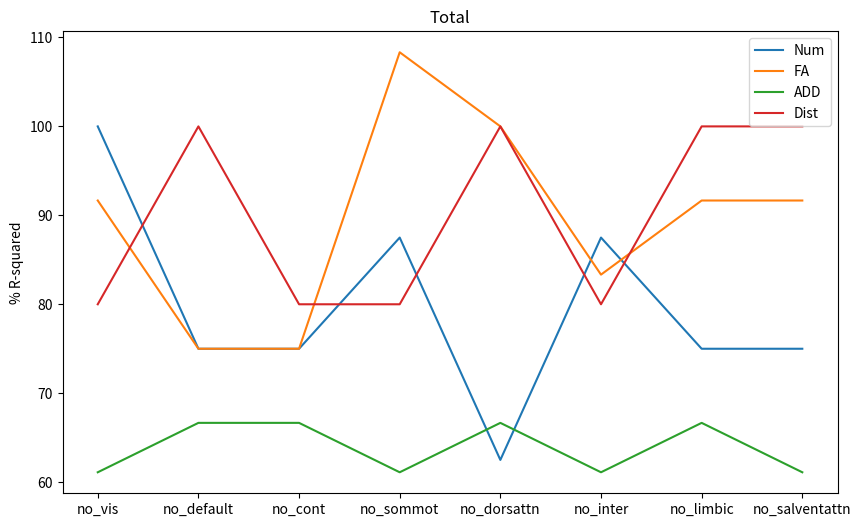
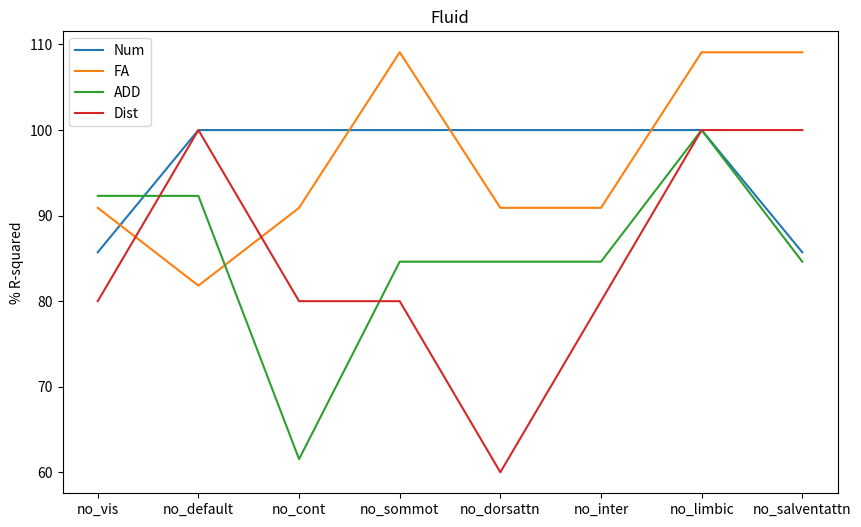
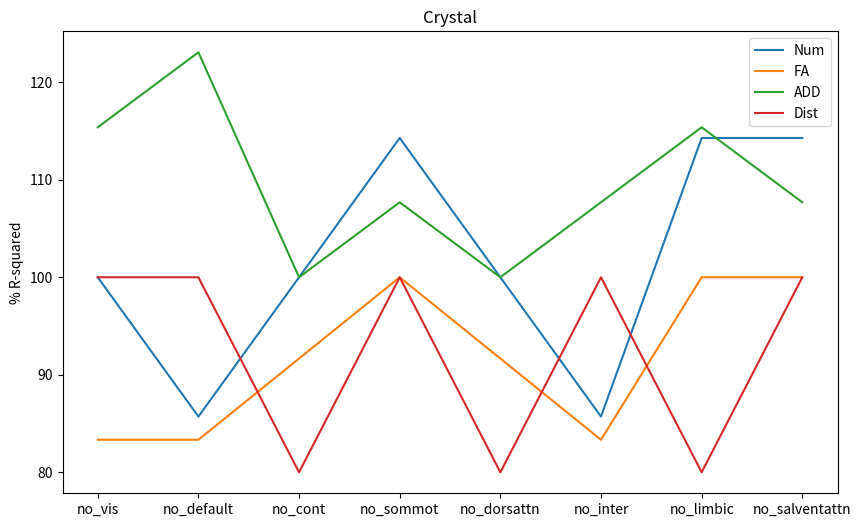

Here is the Python script that generated these plots, in order:
import pandas as pd
import matplotlib.pyplot as plt


leave_one_out_results = pd.DataFrame(columns=['all','no_vis','no_default','no_cont','no_sommot','no_dorsattn','no_inter','no_limbic','no_salventattn'], index=['Num','FA','ADD','Dist'])

#Total:
total = leave_one_out_results.copy()
total['all'] = [0.08,0.12,0.18,0.05]
total['no_cont'] = [0.06,0.09,0.12,0.04]
total['no_default'] = [0.06,0.09,0.12,0.05]
total['no_sommot'] = [0.07,0.13,0.11,0.04]
total['no_limbic'] = [0.06,0.11,0.12,0.05]
total['no_inter'] = [0.07,0.10,0.11,0.04]
total['no_dorsattn'] = [0.05,0.12,0.12,0.05]
total['no_salventattn'] = [0.06,0.11,0.11,0.05]
total['no_vis'] = [0.08,0.11,0.11,0.04]
total = total.transpose()
total = total/total.loc[['all']].values
total = total.drop('all')
total=total*100
plt.figure(figsize=(10,6))
plt.plot(total)
plt.legend(total.columns)
plt.ylabel('% R-squared')
plt.title('Total')
plt.show()

#Fluid:
fluid = leave_one_out_results.copy()
fluid['all'] = [0.07,0.11,0.13,0.05]
fluid['no_cont'] = [0.07,0.10,0.08,0.04]
fluid['no_default'] = [0.07,0.09,0.12,0.05]
fluid['no_sommot'] = [0.07,0.12,0.11,0.04]
fluid['no_limbic'] = [0.07,0.12,0.13,0.05]
fluid['no_inter'] = [0.07,0.10,0.11,0.04]
fluid['no_dorsattn'] = [0.07,0.10,0.11,0.03]
fluid['no_salventattn'] = [0.06,0.12,0.11,0.05]
fluid['no_vis'] = [0.06,0.10,0.12,0.04]
fluid = fluid.transpose()
fluid = fluid/fluid.loc[['all']].values
fluid = fluid.drop('all')
fluid=fluid*100
plt.figure(figsize=(10,6))
plt.plot(fluid)
plt.legend(fluid.columns)
plt.ylabel('% R-squared')
plt.title('Fluid')
plt.show()

#Crystal:
crystal = leave_one_out_results.copy()
crystal['all'] = [0.07,0.12,0.13,0.05]
crystal['no_cont'] = [0.07,0.11,0.13,0.04]
crystal['no_default'] = [0.06,0.10,0.16,0.05]
crystal['no_sommot'] = [0.08,0.12,0.14,0.05]
crystal['no_limbic'] = [0.08,0.12,0.15,0.04]
crystal['no_inter'] = [0.06,0.10,0.14,0.05]
crystal['no_dorsattn'] = [0.07,0.11,0.13,0.04]
crystal['no_salventattn'] = [0.08,0.12,0.14,0.05]
crystal['no_vis'] = [0.07,0.10,0.15,0.05]
crystal = crystal.transpose()
crystal = crystal/crystal.loc[['all']].values
crystal = crystal.drop('all')
crystal=crystal*100
plt.figure(figsize=(10,6))
plt.plot(crystal)
plt.legend(crystal.columns)
plt.ylabel('% R-squared')
plt.title('Crystal')
plt.show()